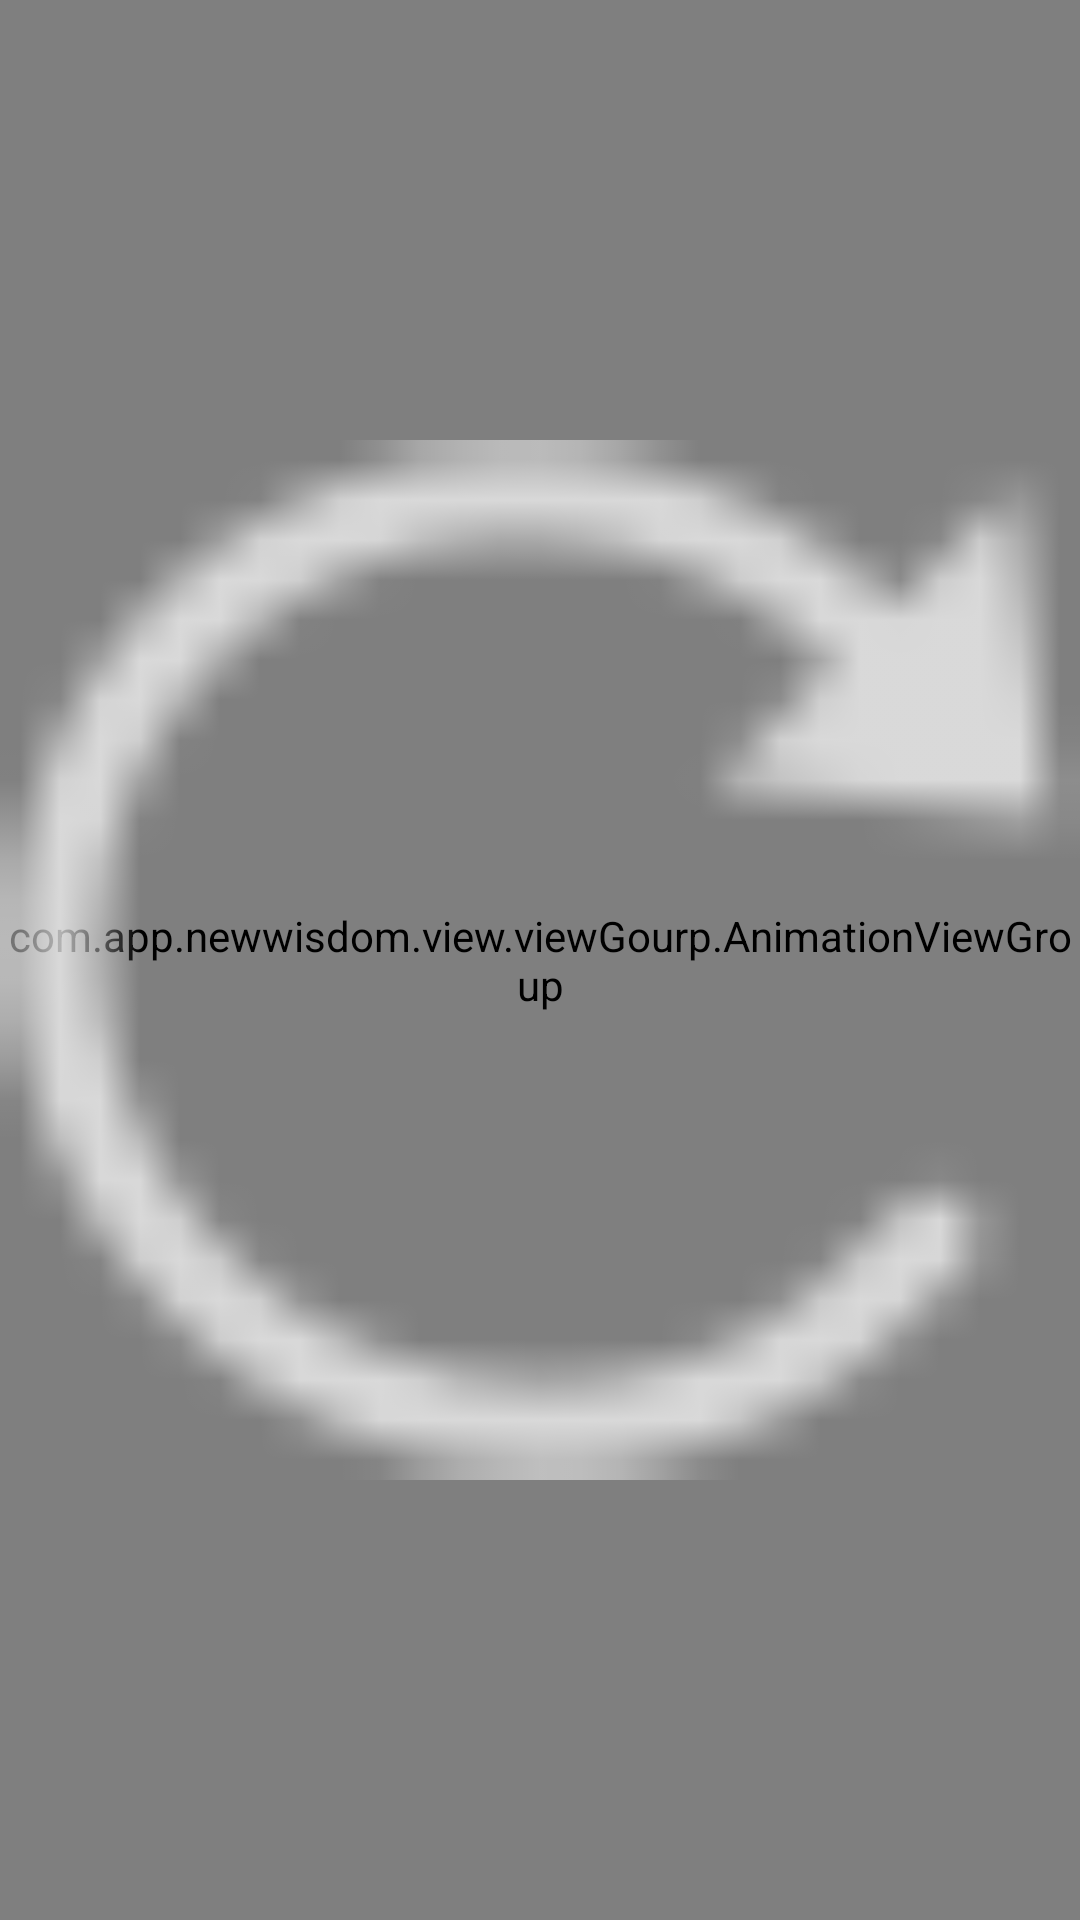

Write the Android layout XML for this screen, with the resource values it uses.
<!-- AndroidManifest.xml: application theme Theme.AppCompat.NoActionBar -->
<!-- res/layout/activity_video.xml -->
<?xml version="1.0" encoding="utf-8"?>
<FrameLayout xmlns:android="http://schemas.android.com/apk/res/android"
    android:layout_width="match_parent"
    android:layout_height="match_parent">

  <com.app.newwisdom.view.viewGourp.AnimationViewGroup
        android:layout_width="match_parent"
        android:layout_height="match_parent"
        android:background="@color/color_grey">

    </com.app.newwisdom.view.viewGourp.AnimationViewGroup>

    <ImageView
        android:id="@+id/img"
        android:layout_width="match_parent"
        android:layout_height="match_parent"
        android:src="@drawable/ic_shuaxin"
        />

    
    
    
    
    
    
    
    
    
    
    

    
    
    
    
    

    
    
    
    
    
    
    


</FrameLayout>
<!-- resources referenced by this layout -->
<resources>
  <color name="color_grey">#7c83b9</color>
  <!-- drawable ic_shuaxin: png bitmap (drawable-hdpi, 1470 bytes) -->
</resources>
